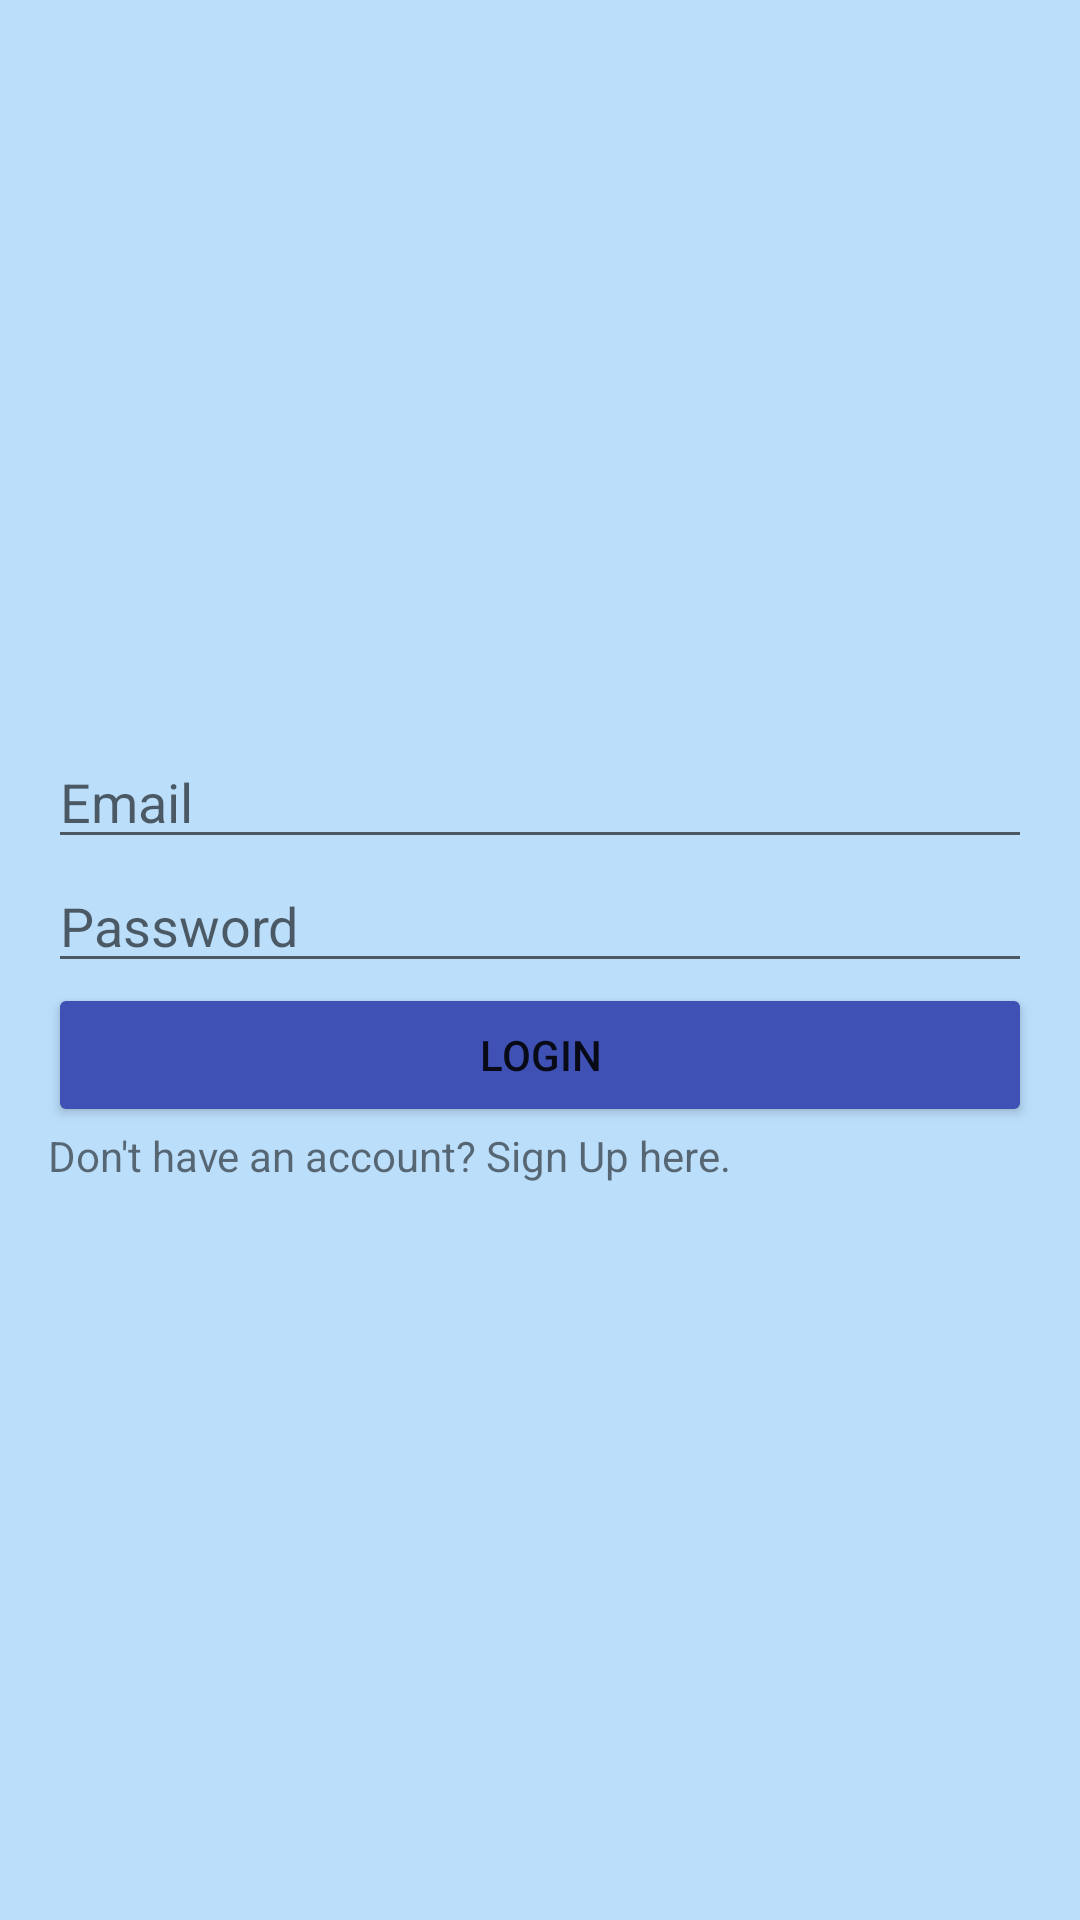

Write the Android layout XML for this screen, with the resource values it uses.
<!-- AndroidManifest.xml: application theme Theme.MyMedic -->
<!-- res/layout/activity_login_menu.xml -->
<?xml version="1.0" encoding="utf-8"?>
<LinearLayout xmlns:android="http://schemas.android.com/apk/res/android"
    xmlns:app="http://schemas.android.com/apk/res-auto"
    android:layout_width="match_parent"
    android:layout_height="match_parent"
    android:orientation="vertical"
    android:gravity="center"
    android:padding="16dp"
    android:background="#BBDEFB">

    <EditText
        android:id="@+id/emailInputField"
        android:layout_width="match_parent"
        android:layout_height="wrap_content"
        android:hint="Email"
        android:inputType="textEmailAddress"/>

    <EditText
        android:id="@+id/passwordInputField"
        android:layout_width="match_parent"
        android:layout_height="wrap_content"
        android:hint="Password"
        android:inputType="textPassword"/>

    <Button
        android:id="@+id/loginButton"
        android:layout_width="match_parent"
        android:layout_height="wrap_content"
        android:text="Login"
        app:backgroundTint="#3F51B5" />

    <TextView
        android:id="@+id/signUpLinkTextView"
        android:layout_width="match_parent"
        android:layout_height="wrap_content"
        android:text="Don't have an account? Sign Up here."/>

</LinearLayout>
<!-- resources referenced by this layout -->
<resources>
  <style name="Theme.MyMedic" parent="Theme.MaterialComponents.DayNight.DarkActionBar">
          
          <item name="colorPrimary">#3F51B5</item>
          <item name="colorPrimaryVariant">@color/purple_700</item>
          <item name="colorOnPrimary">@color/black</item>
          
          <item name="colorSecondary">@color/teal_200</item>
          <item name="colorSecondaryVariant">@color/teal_700</item>
          <item name="colorOnSecondary">@color/black</item>
          
          <item name="android:statusBarColor" tools:targetApi="l">?attr/colorPrimaryVariant</item>
          
      </style>
  <color name="purple_700">#FF3700B3</color>
  <color name="black">#FF000000</color>
  <color name="teal_200">#FF03DAC5</color>
  <color name="teal_700">#FF018786</color>
</resources>
